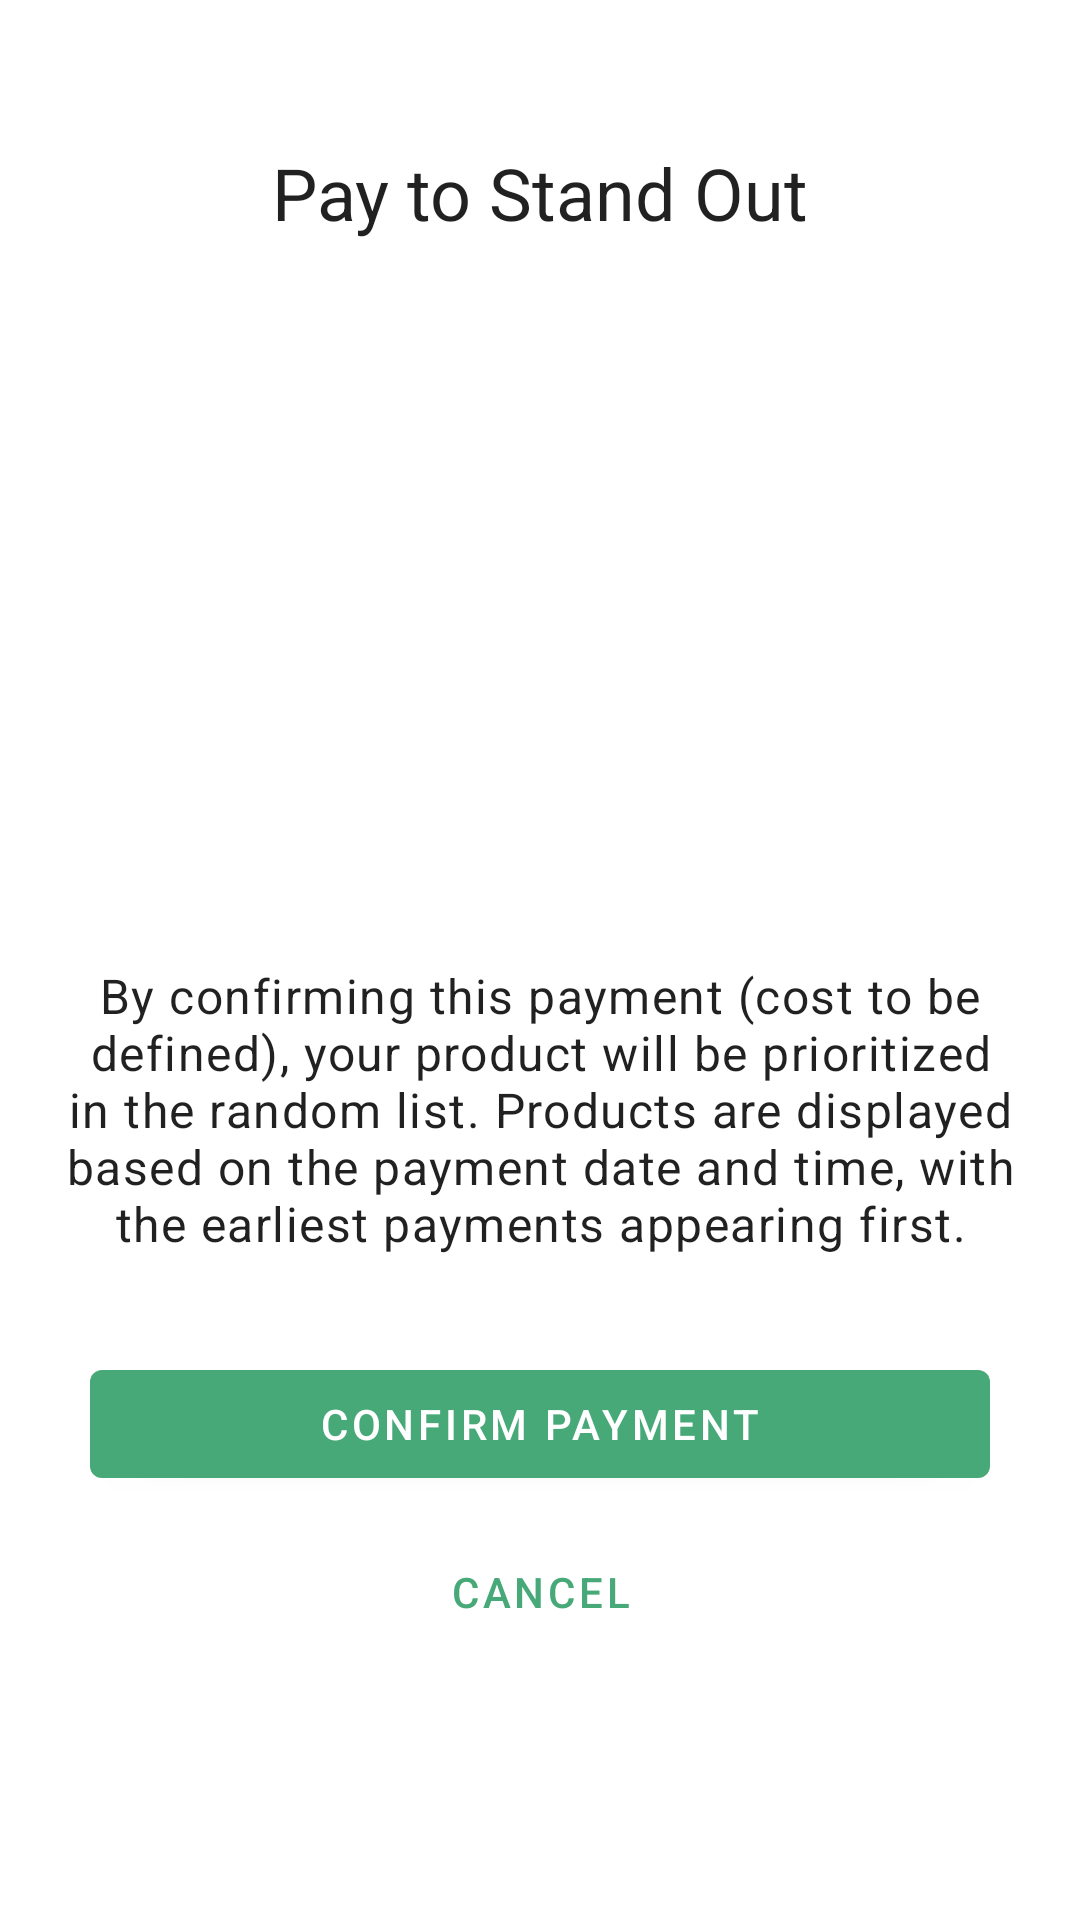

Layout XML and referenced resources for this Android screen:
<!-- AndroidManifest.xml: application theme Theme.PureHarvest -->
<!-- res/layout/fragment_stand_out_payment.xml -->
<?xml version="1.0" encoding="utf-8"?>
<androidx.constraintlayout.widget.ConstraintLayout xmlns:android="http://schemas.android.com/apk/res/android"
    xmlns:app="http://schemas.android.com/apk/res-auto"
    xmlns:tools="http://schemas.android.com/tools"
    android:layout_width="match_parent"
    android:layout_height="match_parent"
    android:padding="16dp"
    tools:context=".ui.company_products.StandOutPaymentFragment">

    <TextView
        android:id="@+id/text_payment_title"
        android:layout_width="wrap_content"
        android:layout_height="wrap_content"
        android:text="@string/stand_out_payment_title"
        android:textAppearance="@style/TextAppearance.MaterialComponents.Headline5"
        app:layout_constraintTop_toTopOf="parent"
        app:layout_constraintStart_toStartOf="parent"
        app:layout_constraintEnd_toEndOf="parent"
        android:layout_marginTop="32dp"/>

    <ImageView
        android:id="@+id/image_product_to_feature"
        android:layout_width="120dp"
        android:layout_height="120dp"
        android:layout_marginTop="24dp"
        android:scaleType="centerCrop"
        app:layout_constraintTop_toBottomOf="@id/text_payment_title"
        app:layout_constraintStart_toStartOf="parent"
        app:layout_constraintEnd_toEndOf="parent"
        tools:src="@tools:sample/avatars"/>

    <TextView
        android:id="@+id/text_product_name_feature"
        android:layout_width="wrap_content"
        android:layout_height="wrap_content"
        android:layout_marginTop="16dp"
        android:textAppearance="@style/TextAppearance.MaterialComponents.Headline6"
        app:layout_constraintTop_toBottomOf="@id/image_product_to_feature"
        app:layout_constraintStart_toStartOf="parent"
        app:layout_constraintEnd_toEndOf="parent"
        tools:text="Premium Organic Strawberries"/>

    <TextView
        android:id="@+id/text_product_price_feature"
        android:layout_width="wrap_content"
        android:layout_height="wrap_content"
        android:layout_marginTop="8dp"
        android:textAppearance="@style/TextAppearance.MaterialComponents.Subtitle1"
        android:textColor="?attr/colorPrimary"
        app:layout_constraintTop_toBottomOf="@id/text_product_name_feature"
        app:layout_constraintStart_toStartOf="parent"
        app:layout_constraintEnd_toEndOf="parent"
        tools:text="$5.99"/>

    <androidx.constraintlayout.widget.Group
        android:id="@+id/product_details_group"
        android:layout_width="wrap_content"
        android:layout_height="wrap_content"
        android:visibility="invisible"
        app:constraint_referenced_ids="image_product_to_feature,text_product_name_feature,text_product_price_feature"
        tools:visibility="visible"/>

    <TextView
        android:id="@+id/text_payment_explanation"
        android:layout_width="0dp"
        android:layout_height="wrap_content"
        android:layout_marginTop="24dp"
        android:text="@string/stand_out_payment_explanation"
        android:textAppearance="@style/TextAppearance.MaterialComponents.Body1"
        android:gravity="center_horizontal"
        app:layout_constraintTop_toBottomOf="@id/text_product_price_feature"
        app:layout_constraintStart_toStartOf="parent"
        app:layout_constraintEnd_toEndOf="parent" />

    <com.google.android.material.button.MaterialButton
        android:id="@+id/button_confirm_payment_action"
        android:layout_width="0dp"
        android:layout_height="wrap_content"
        android:layout_marginTop="32dp"
        android:text="@string/stand_out_payment_confirm_button"
        app:layout_constraintTop_toBottomOf="@id/text_payment_explanation"
        app:layout_constraintStart_toStartOf="parent"
        app:layout_constraintEnd_toEndOf="parent"
        app:layout_constraintWidth_max="300dp"/>

    <com.google.android.material.button.MaterialButton
        android:id="@+id/button_cancel_payment"
        style="@style/Widget.MaterialComponents.Button.TextButton"
        android:layout_width="0dp"
        android:layout_height="wrap_content"
        android:layout_marginTop="8dp"
        android:text="@string/stand_out_product_cancel_button"
        app:layout_constraintTop_toBottomOf="@id/button_confirm_payment_action"
        app:layout_constraintStart_toStartOf="@id/button_confirm_payment_action"
        app:layout_constraintEnd_toEndOf="@id/button_confirm_payment_action" />

    <ProgressBar
        android:id="@+id/progressBarPayment"
        style="?android:attr/progressBarStyle"
        android:layout_width="wrap_content"
        android:layout_height="wrap_content"
        android:visibility="gone"
        app:layout_constraintTop_toTopOf="parent"
        app:layout_constraintBottom_toBottomOf="parent"
        app:layout_constraintStart_toStartOf="parent"
        app:layout_constraintEnd_toEndOf="parent"
        tools:visibility="visible"/>

</androidx.constraintlayout.widget.ConstraintLayout>
<!-- resources referenced by this layout -->
<resources>
  <string name="stand_out_payment_confirm_button">Confirm Payment</string>
  <string name="stand_out_payment_explanation">By confirming this payment (cost to be defined), your product will be prioritized in the random list. Products are displayed based on the payment date and time, with the earliest payments appearing first.</string>
  <string name="stand_out_payment_title">Pay to Stand Out</string>
  <string name="stand_out_product_cancel_button">Cancel</string>
  <style name="Theme.PureHarvest" parent="Theme.MaterialComponents.DayNight.DarkActionBar">
          
          <item name="colorPrimary">@color/leaf_green</item>
          <item name="colorPrimaryVariant">@color/leaf_green</item>
          <item name="colorOnPrimary">@color/white</item>
          
          <item name="colorSecondary">@color/leaf_green</item>
          <item name="colorSecondaryVariant">@color/leaf_green</item>
          <item name="colorOnSecondary">@color/black</item>
          
          <item name="android:statusBarColor">?attr/colorPrimaryVariant</item>
          
          <item name="android:windowActionBarOverlay">false</item>
      </style>
  <color name="leaf_green">#47A878</color>
  <color name="white">#FFFFFFFF</color>
  <color name="black">#FF000000</color>
</resources>
